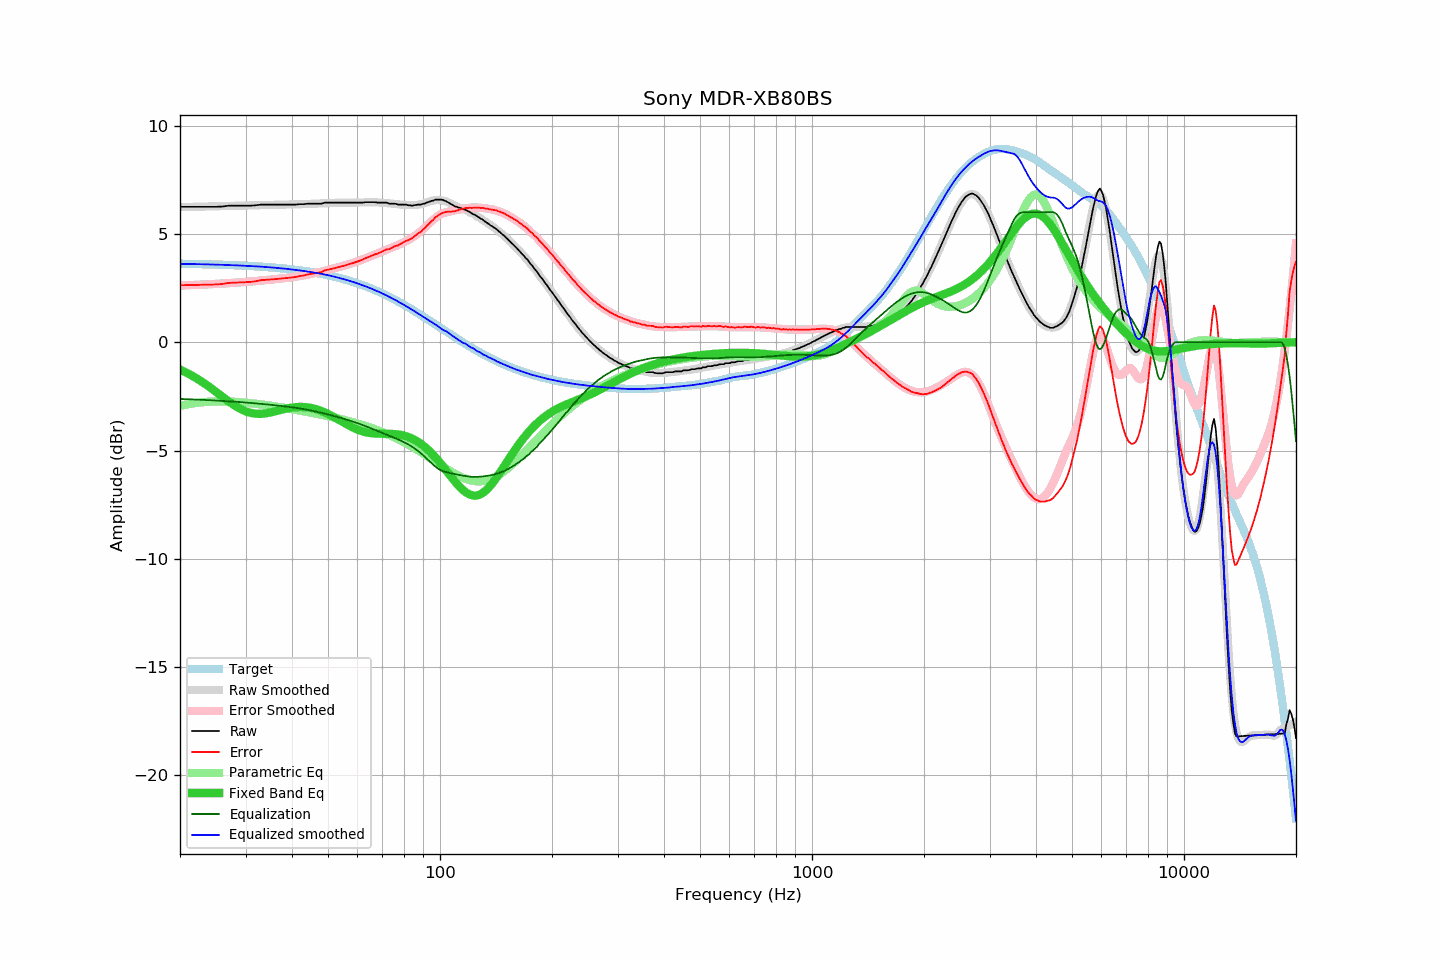

Data behind this chart, as committed beside it:
frequency, raw, error, smoothed, error_smoothed, equalization, parametric_eq, equalized_raw, equalized_smoothed, target
20, 6.25, 2.63, 6.24, 2.62, -2.62, -1.26, 3.64, 3.62, 3.62
21, 6.25, 2.64, 6.24, 2.63, -2.63, -1.44, 3.62, 3.61, 3.62
22, 6.25, 2.64, 6.25, 2.65, -2.65, -1.64, 3.61, 3.61, 3.61
23, 6.25, 2.65, 6.26, 2.66, -2.66, -1.85, 3.59, 3.60, 3.60
24, 6.25, 2.66, 6.27, 2.68, -2.68, -2.07, 3.58, 3.59, 3.59
25, 6.25, 2.67, 6.28, 2.69, -2.69, -2.29, 3.56, 3.58, 3.59
26, 6.26, 2.69, 6.28, 2.71, -2.71, -2.51, 3.55, 3.57, 3.58
27, 6.30, 2.74, 6.29, 2.73, -2.73, -2.72, 3.58, 3.56, 3.57
28, 6.30, 2.75, 6.30, 2.74, -2.74, -2.91, 3.56, 3.55, 3.56
29, 6.30, 2.76, 6.30, 2.76, -2.76, -3.07, 3.54, 3.54, 3.54
30, 6.30, 2.77, 6.31, 2.78, -2.78, -3.19, 3.52, 3.53, 3.53
31, 6.30, 2.79, 6.32, 2.80, -2.80, -3.27, 3.50, 3.52, 3.52
32, 6.32, 2.82, 6.33, 2.82, -2.82, -3.30, 3.50, 3.50, 3.50
33, 6.35, 2.86, 6.33, 2.85, -2.85, -3.31, 3.51, 3.49, 3.49
34, 6.35, 2.88, 6.34, 2.87, -2.87, -3.28, 3.49, 3.47, 3.47
35, 6.35, 2.90, 6.35, 2.89, -2.89, -3.24, 3.47, 3.46, 3.46
36, 6.35, 2.91, 6.35, 2.91, -2.91, -3.19, 3.44, 3.44, 3.44
37, 6.35, 2.93, 6.35, 2.93, -2.93, -3.14, 3.42, 3.42, 3.42
38, 6.35, 2.95, 6.36, 2.96, -2.96, -3.09, 3.40, 3.40, 3.40
39, 6.35, 2.97, 6.36, 2.98, -2.98, -3.05, 3.37, 3.38, 3.38
40, 6.35, 2.99, 6.36, 3.00, -3.00, -3.02, 3.35, 3.36, 3.36
41, 6.35, 3.01, 6.37, 3.03, -3.03, -3.00, 3.32, 3.34, 3.34
42, 6.37, 3.06, 6.37, 3.06, -3.06, -2.99, 3.32, 3.31, 3.32
43, 6.37, 3.08, 6.38, 3.09, -3.09, -2.99, 3.29, 3.29, 3.29
44, 6.39, 3.13, 6.38, 3.12, -3.12, -3.01, 3.27, 3.26, 3.27
45, 6.39, 3.15, 6.39, 3.15, -3.15, -3.04, 3.24, 3.24, 3.24
46, 6.39, 3.18, 6.40, 3.19, -3.19, -3.07, 3.21, 3.21, 3.21
47, 6.39, 3.21, 6.41, 3.22, -3.22, -3.12, 3.17, 3.18, 3.19
48, 6.39, 3.24, 6.42, 3.26, -3.26, -3.18, 3.13, 3.16, 3.16
49, 6.44, 3.32, 6.42, 3.30, -3.30, -3.24, 3.15, 3.13, 3.13
50, 6.44, 3.35, 6.43, 3.34, -3.34, -3.31, 3.11, 3.09, 3.09
51, 6.44, 3.38, 6.43, 3.37, -3.37, -3.39, 3.07, 3.06, 3.06
52, 6.44, 3.42, 6.44, 3.41, -3.41, -3.47, 3.03, 3.03, 3.03
53, 6.44, 3.45, 6.44, 3.45, -3.45, -3.55, 2.99, 2.99, 2.99
54, 6.44, 3.49, 6.44, 3.49, -3.49, -3.63, 2.95, 2.95, 2.96
55, 6.44, 3.52, 6.44, 3.53, -3.53, -3.70, 2.92, 2.92, 2.92
56, 6.44, 3.56, 6.45, 3.57, -3.57, -3.78, 2.88, 2.88, 2.88
57, 6.44, 3.60, 6.45, 3.61, -3.61, -3.85, 2.84, 2.84, 2.84
58, 6.44, 3.64, 6.45, 3.65, -3.65, -3.92, 2.79, 2.80, 2.80
59, 6.44, 3.68, 6.45, 3.69, -3.69, -3.98, 2.75, 2.76, 2.76
60, 6.44, 3.73, 6.45, 3.74, -3.74, -4.03, 2.71, 2.71, 2.72
61, 6.44, 3.77, 6.45, 3.78, -3.78, -4.08, 2.66, 2.67, 2.68
62, 6.44, 3.81, 6.45, 3.83, -3.83, -4.12, 2.62, 2.63, 2.63
63, 6.46, 3.88, 6.46, 3.87, -3.87, -4.15, 2.59, 2.58, 2.59
64, 6.46, 3.92, 6.46, 3.92, -3.92, -4.18, 2.55, 2.54, 2.54
65, 6.46, 3.97, 6.46, 3.96, -3.96, -4.20, 2.50, 2.49, 2.49
66, 6.46, 4.02, 6.46, 4.01, -4.01, -4.21, 2.45, 2.45, 2.45
67, 6.46, 4.06, 6.46, 4.06, -4.06, -4.22, 2.41, 2.40, 2.40
68, 6.44, 4.09, 6.45, 4.10, -4.10, -4.22, 2.34, 2.35, 2.35
69, 6.44, 4.14, 6.45, 4.15, -4.15, -4.23, 2.30, 2.30, 2.30
70, 6.44, 4.19, 6.44, 4.19, -4.19, -4.23, 2.25, 2.25, 2.25
71, 6.44, 4.24, 6.43, 4.23, -4.23, -4.23, 2.21, 2.20, 2.20
72, 6.44, 4.29, 6.42, 4.27, -4.27, -4.23, 2.17, 2.15, 2.15
73, 6.39, 4.30, 6.41, 4.32, -4.32, -4.23, 2.08, 2.10, 2.10
74, 6.39, 4.35, 6.40, 4.36, -4.36, -4.23, 2.04, 2.05, 2.05
75, 6.39, 4.40, 6.39, 4.40, -4.40, -4.24, 2.00, 1.99, 1.99
76, 6.39, 4.45, 6.38, 4.44, -4.44, -4.25, 1.95, 1.94, 1.94
77, 6.35, 4.47, 6.37, 4.48, -4.48, -4.26, 1.87, 1.89, 1.89
78, 6.35, 4.52, 6.36, 4.53, -4.53, -4.27, 1.83, 1.83, 1.84
79, 6.35, 4.57, 6.35, 4.57, -4.57, -4.29, 1.78, 1.78, 1.78
... 553 more rows
